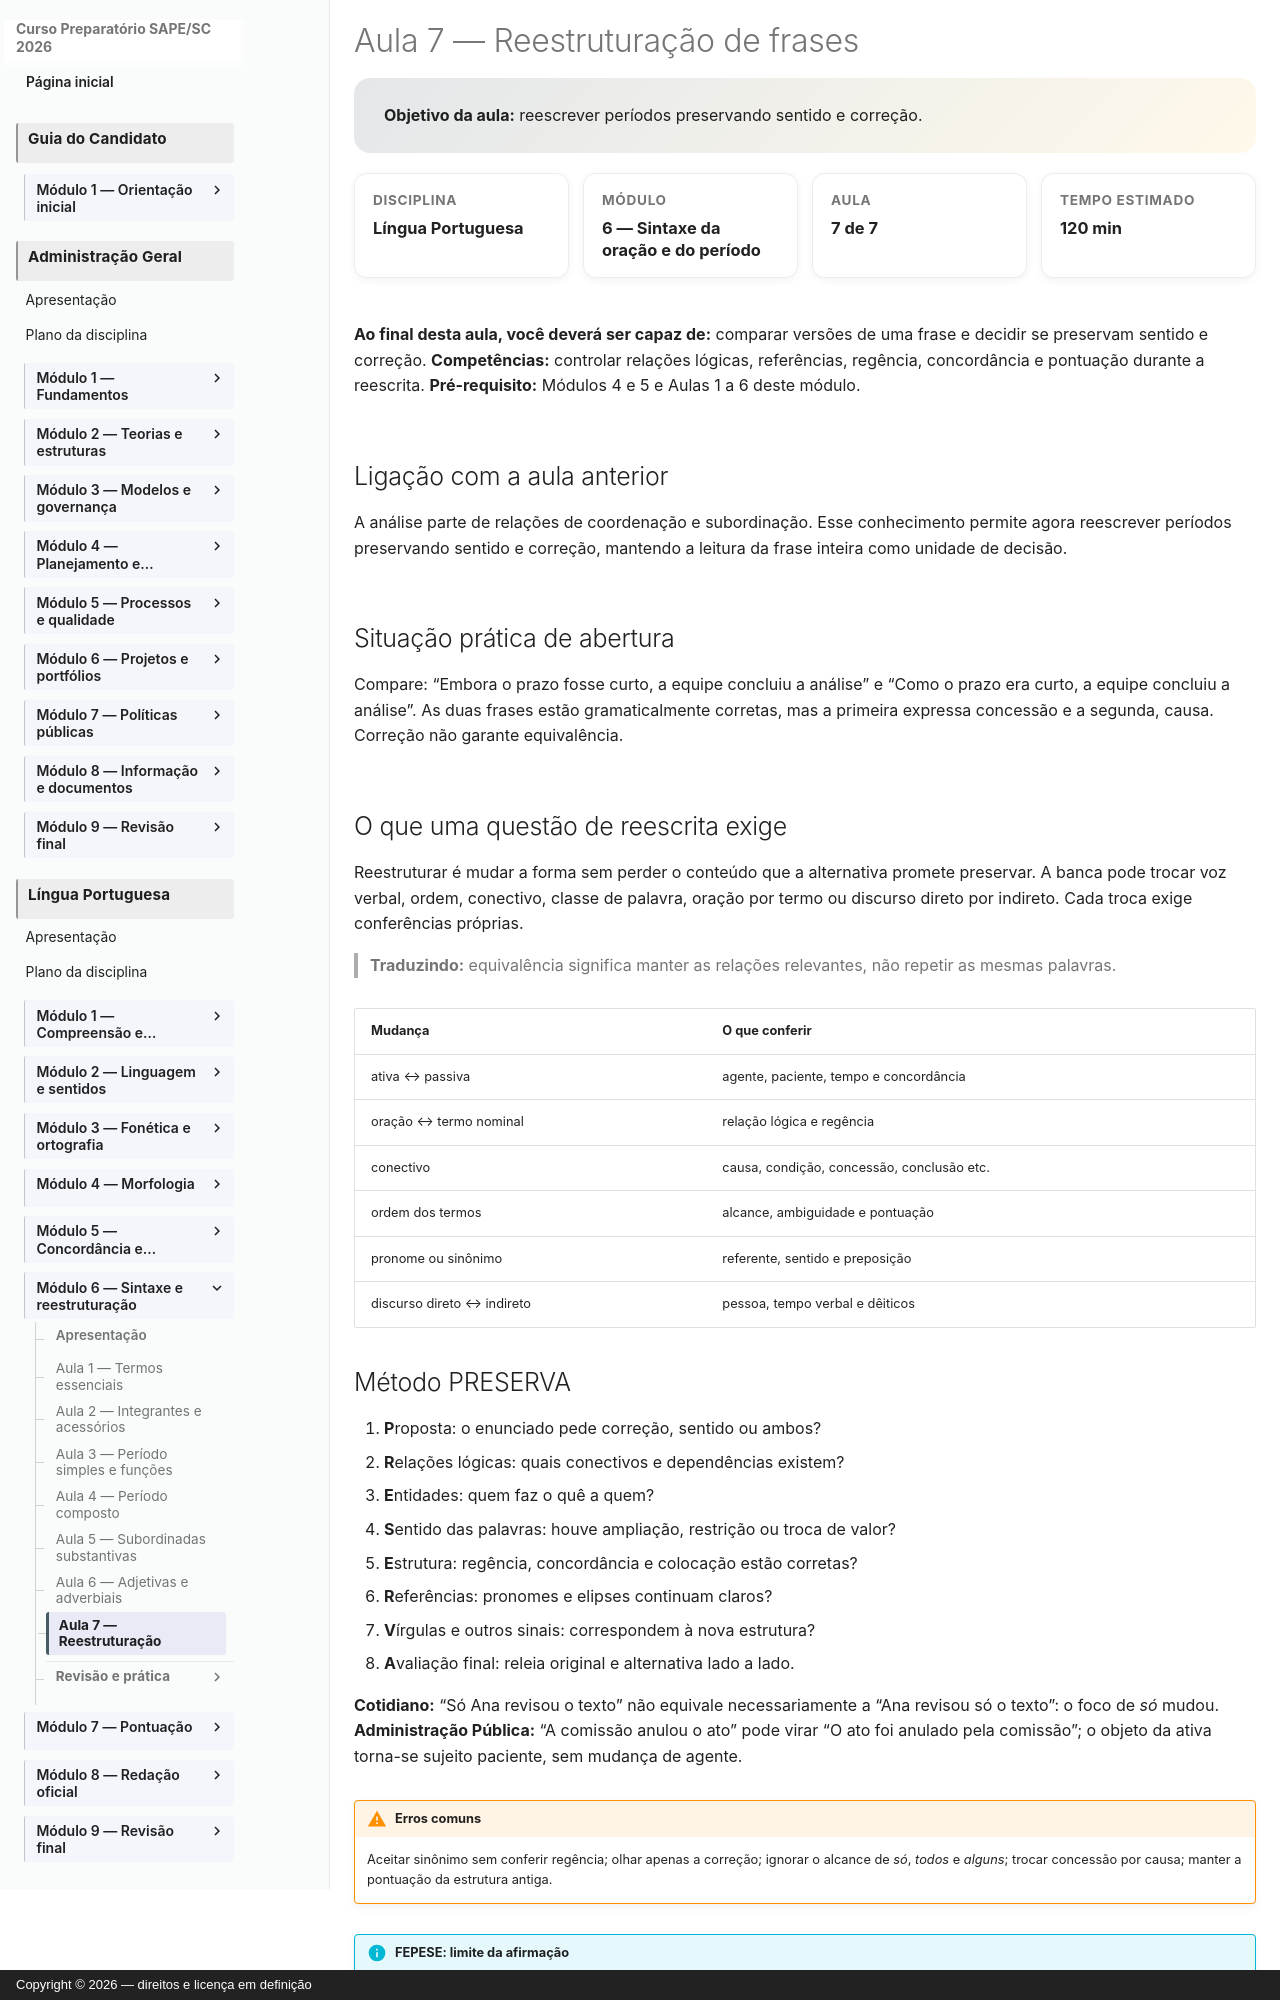

repository: vmedinax/curso-sape-sc-2026 · page: 01-portugues/modulo-06-aula-07-reestruturacao/index.html · generator: mkdocs · copyright: Copyright © 2026 — direitos e licença em definição

---
id: portugues-modulo-06-aula-07
title: "Aula 7 — Reestruturação de períodos"
description: "Reescrever períodos preservando sentido e correção."
discipline: 01-portugues
module: 6
lesson: 7
status: draft
edital_refs:
  - "Edital SAPE/SC nº 001/2026, Anexo 2, p. 27"
prerequisites:
  - "relações de coordenação e subordinação"
estimated_minutes: 120
authors:
  - Equipe do Curso SAPE/SC
reviewers: []
last_reviewed: 2026-08-05
sources:
  - "Edital SAPE/SC nº 001/2026, Anexo 2, p. 27. Consulta em 4 ago. 2026."
tags:
  - lingua-portuguesa
  - modulo-06
  - reestruturacao
---

# Aula 7 — Reestruturação de frases

<section class="lesson-goal">
  <strong>Objetivo da aula:</strong> reescrever períodos preservando sentido e correção.
</section>

<div class="lesson-meta-grid">
  <div class="lesson-meta-card"><span>Disciplina</span><strong>Língua Portuguesa</strong></div>
  <div class="lesson-meta-card"><span>Módulo</span><strong>6 — Sintaxe da oração e do período</strong></div>
  <div class="lesson-meta-card"><span>Aula</span><strong>7 de 7</strong></div>
  <div class="lesson-meta-card"><span>Tempo estimado</span><strong>120 min</strong></div>
</div>

**Ao final desta aula, você deverá ser capaz de:** comparar versões de uma frase e decidir se preservam sentido e correção.
**Competências:** controlar relações lógicas, referências, regência, concordância e pontuação durante a reescrita.
**Pré-requisito:** Módulos 4 e 5 e Aulas 1 a 6 deste módulo.

## Ligação com a aula anterior

A análise parte de relações de coordenação e subordinação. Esse conhecimento permite agora reescrever períodos preservando sentido e correção, mantendo a leitura da frase inteira como unidade de decisão.

## Situação prática de abertura

Compare: “Embora o prazo fosse curto, a equipe concluiu a análise” e “Como o prazo era curto, a equipe concluiu a análise”. As duas frases estão gramaticalmente corretas, mas a primeira expressa concessão e a segunda, causa. Correção não garante equivalência.

## O que uma questão de reescrita exige

Reestruturar é mudar a forma sem perder o conteúdo que a alternativa promete preservar. A banca pode trocar voz verbal, ordem, conectivo, classe de palavra, oração por termo ou discurso direto por indireto. Cada troca exige conferências próprias.

> **Traduzindo:** equivalência significa manter as relações relevantes, não repetir as mesmas palavras.

| Mudança | O que conferir |
|---|---|
| ativa ↔ passiva | agente, paciente, tempo e concordância |
| oração ↔ termo nominal | relação lógica e regência |
| conectivo | causa, condição, concessão, conclusão etc. |
| ordem dos termos | alcance, ambiguidade e pontuação |
| pronome ou sinônimo | referente, sentido e preposição |
| discurso direto ↔ indireto | pessoa, tempo verbal e dêiticos |
